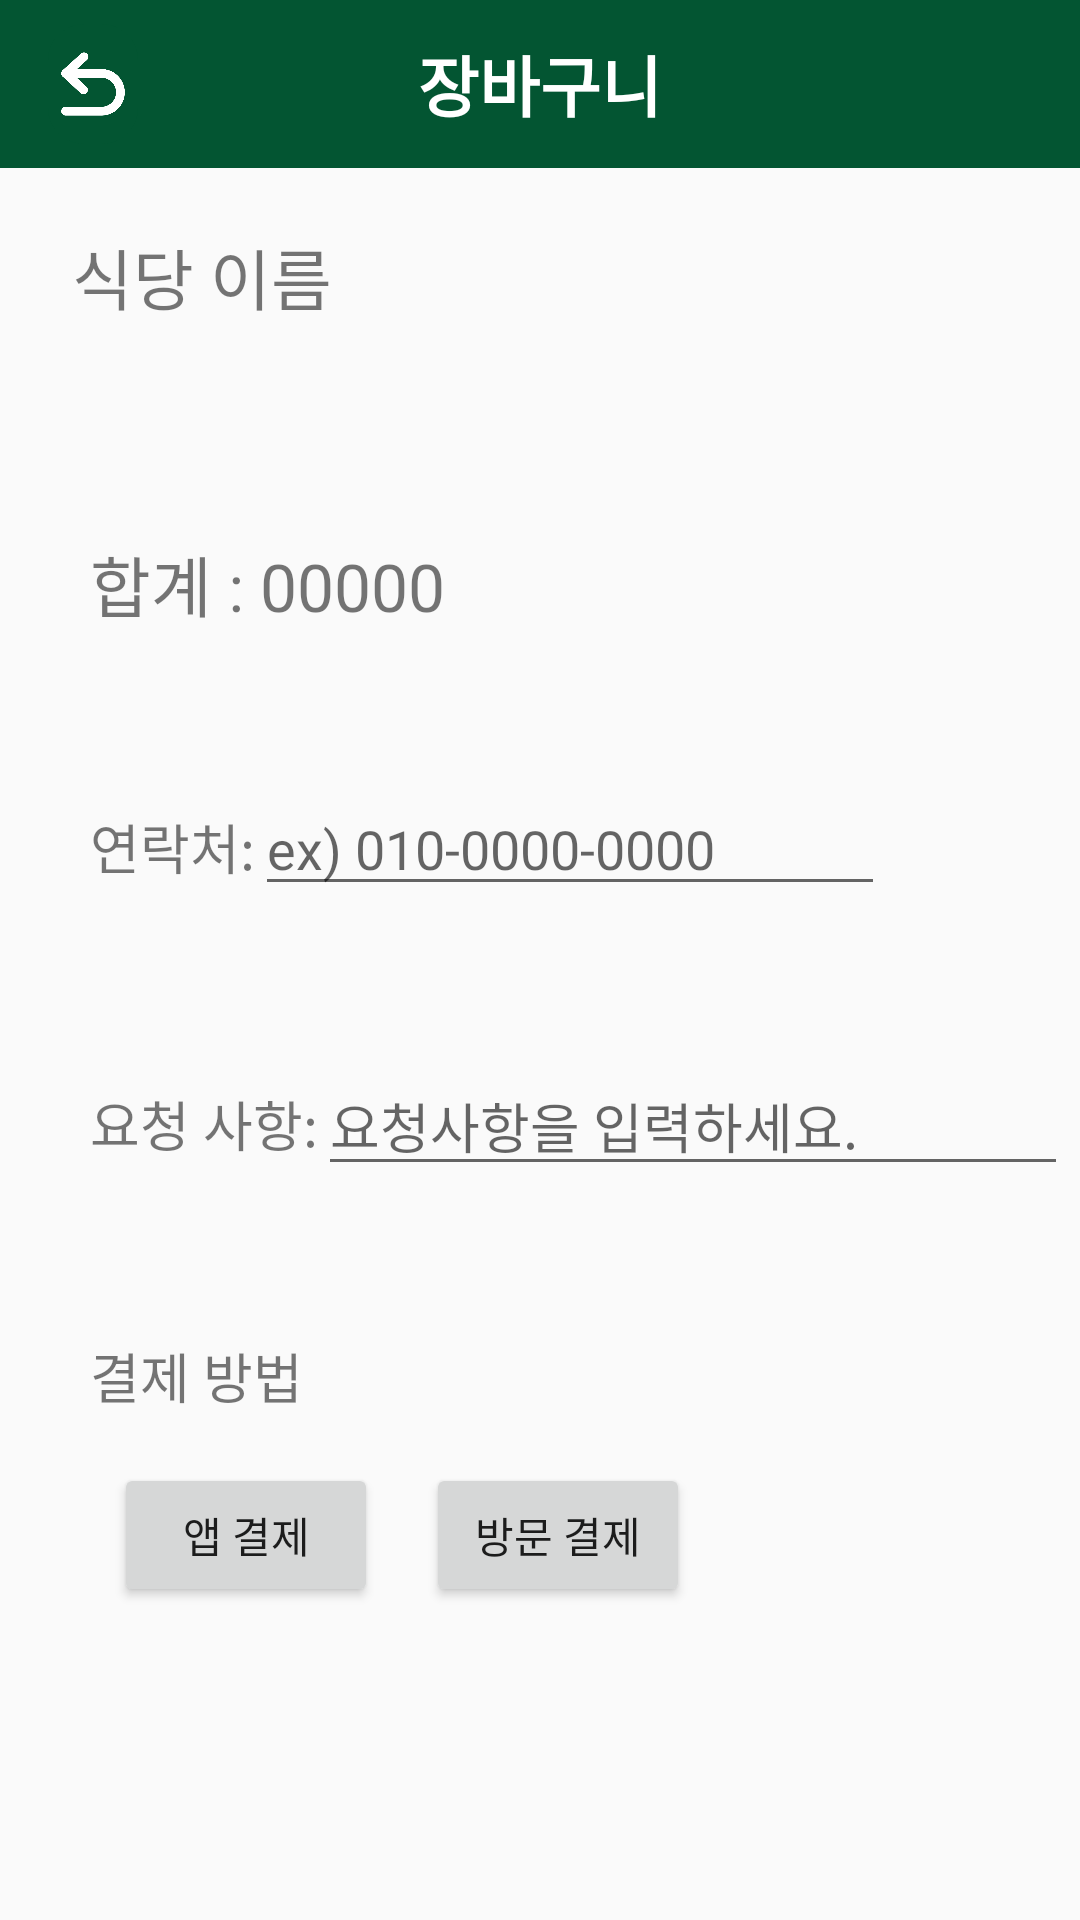

Write the Android layout XML for this screen, with the resource values it uses.
<!-- AndroidManifest.xml: application theme Theme.Foodfix -->
<!-- res/layout/takeout_menu.xml -->
<?xml version="1.0" encoding="utf-8"?>
<layout xmlns:tools="http://schemas.android.com/tools"
    xmlns:android="http://schemas.android.com/apk/res/android"
    xmlns:app="http://schemas.android.com/apk/res-auto">
    <androidx.constraintlayout.widget.ConstraintLayout
        android:layout_width="match_parent"
        android:layout_height="match_parent">

        <androidx.appcompat.widget.Toolbar
            android:id="@+id/Toolbar"
            android:layout_width="match_parent"
            android:layout_height="?attr/actionBarSize"
            android:background="@color/foodfix_dark_green"
            android:theme="@style/ThemeOverlay.AppCompat.ActionBar"
            app:layout_constraintTop_toTopOf="parent"
            app:popupTheme="@style/ThemeOverlay.AppCompat.Light">

            <TextView
                android:layout_width="wrap_content"
                android:layout_height="wrap_content"
                android:layout_gravity="center"
                android:text="장바구니"
                android:textColor="@color/white"
                android:textSize="22dp"
                android:textStyle="bold" />

            <ImageView
                android:id="@+id/take_outBack"
                android:layout_width="30dp"
                android:layout_height="40dp"
                android:layout_gravity="start"
                android:background="@drawable/exit_button"
                android:src="@drawable/icons_exit" />
        </androidx.appcompat.widget.Toolbar>

        <androidx.core.widget.NestedScrollView
            android:id="@+id/nestedScrollView"
            android:layout_width="match_parent"
            android:layout_height="620dp"
            android:orientation="vertical"
            app:layout_constraintEnd_toEndOf="parent"
            app:layout_constraintStart_toStartOf="parent"
            app:layout_constraintTop_toBottomOf="@+id/Toolbar">

            <LinearLayout
                android:layout_width="match_parent"
                android:layout_height="wrap_content"
                android:orientation="vertical">

                <TextView
                    android:id="@+id/store_name"
                    android:layout_width="wrap_content"
                    android:layout_height="wrap_content"
                    android:layout_marginLeft="24dp"
                    android:layout_marginTop="20dp"
                    android:layout_marginBottom="20dp"
                    android:text="식당 이름"
                    android:textSize="22dp"></TextView>

                <androidx.recyclerview.widget.RecyclerView
                    android:id="@+id/recyclerview"
                    android:layout_width="match_parent"
                    android:layout_height="wrap_content"
                    android:orientation="vertical"></androidx.recyclerview.widget.RecyclerView>

                <LinearLayout
                    android:layout_width="match_parent"
                    android:layout_height="match_parent"
                    android:orientation="horizontal">

                    <TextView
                        android:layout_width="wrap_content"
                        android:layout_height="wrap_content"
                        android:layout_marginLeft="30dp"
                        android:layout_marginTop="50dp"
                        android:text="합계 : "
                        android:textSize="22dp" />

                    <TextView
                        android:id="@+id/totalPrice"
                        android:layout_width="wrap_content"
                        android:layout_height="wrap_content"
                        android:layout_marginTop="50dp"
                        android:text="00000"
                        android:textSize="22dp" />
                </LinearLayout>

                <LinearLayout
                    android:layout_width="match_parent"
                    android:layout_height="match_parent"
                    android:orientation="horizontal">

                    <TextView
                        android:layout_width="wrap_content"
                        android:layout_height="wrap_content"
                        android:layout_marginLeft="30dp"
                        android:layout_marginTop="50dp"
                        android:text="연락처:"
                        android:textSize="18dp" />

                    <EditText
                        android:id="@+id/user_phone"
                        android:layout_width="wrap_content"
                        android:layout_height="wrap_content"
                        android:layout_marginTop="50dp"
                        android:ems="10"
                        android:hint="ex) 010-0000-0000"
                        android:inputType="text" />
                </LinearLayout>

                <LinearLayout
                    android:layout_width="match_parent"
                    android:layout_height="match_parent"
                    android:orientation="horizontal">

                    <TextView
                        android:layout_width="wrap_content"
                        android:layout_height="wrap_content"
                        android:layout_marginLeft="30dp"
                        android:layout_marginTop="50dp"
                        android:text="요청 사항:"
                        android:textSize="18dp">
                    </TextView>

                    <EditText
                        android:id="@+id/user_commend"
                        android:layout_width="250dp"
                        android:layout_height="wrap_content"
                        android:layout_marginTop="50dp"
                        android:hint="요청사항을 입력하세요."
                        android:maxLength="50"
                        android:maxLines="4" />

                </LinearLayout>

                <TextView
                    android:id="@+id/textView16"
                    android:layout_width="match_parent"
                    android:layout_height="wrap_content"
                    android:layout_marginLeft="30dp"
                    android:layout_marginTop="50dp"
                    android:text="결제 방법"
                    android:textSize="18dp"/>

                <RadioGroup
                    android:id="@+id/radioGroup"
                    android:layout_width="wrap_content"
                    android:layout_height="wrap_content"
                    android:layout_marginStart="30dp"
                    android:layout_marginTop="8dp"
                    app:layout_constraintStart_toStartOf="parent"
                    app:layout_constraintTop_toTopOf="parent"
                    android:orientation="horizontal">

                    <Button
                        android:id="@+id/Payment_type1"
                        android:layout_width="wrap_content"
                        android:layout_height="wrap_content"
                        android:layout_marginStart="8dp"
                        android:layout_marginTop="8dp"
                        android:text="앱 결제"
                        app:layout_constraintStart_toStartOf="parent"
                        app:layout_constraintTop_toTopOf="parent" />

                    <Button
                        android:id="@+id/Payment_type2"
                        android:layout_width="wrap_content"
                        android:layout_height="wrap_content"
                        android:layout_marginStart="16dp"
                        android:layout_marginTop="8dp"
                        android:layout_marginBottom="8dp"
                        android:layout_marginEnd="16dp"
                        android:text="방문 결제"
                        app:layout_constraintStart_toEndOf="@+id/Payment_type1"
                        app:layout_constraintTop_toTopOf="parent" />
                </RadioGroup>
            </LinearLayout>
        </androidx.core.widget.NestedScrollView>

        <Button
            android:id="@+id/takeoutButton"
            android:layout_width="match_parent"
            android:layout_height="wrap_content"
            android:layout_margin="5dp"
            android:background="@drawable/exit_button"
            android:textColor="@color/white"
            android:textStyle="bold"
            android:text="포장 결제 하기"
            app:layout_constraintBottom_toBottomOf="parent"
            app:layout_constraintEnd_toEndOf="parent"
            app:layout_constraintStart_toStartOf="parent"
            app:layout_constraintTop_toBottomOf="@+id/nestedScrollView" />


    </androidx.constraintlayout.widget.ConstraintLayout>
</layout>
<!-- resources referenced by this layout -->
<resources>
  <color name="foodfix_dark_green">#035532</color>
  <color name="white">#FFFFFFFF</color>
  <!-- drawable exit_button (drawable) -->
  <?xml version="1.0" encoding="utf-8"?>
  <shape xmlns:android="http://schemas.android.com/apk/res/android"
      android:shape="rectangle"> 
      <solid android:color="@color/foodfix_dark_green"/> 
      <corners android:radius="12dp"/> 
  </shape>
  <!-- drawable icons_exit: png bitmap (drawable, 16248 bytes) -->
  <style name="Theme.Foodfix" parent="Theme.AppCompat.DayNight.DarkActionBar">
          
          <item name="colorPrimary">@color/purple_500</item>
          <item name="colorPrimaryVariant">@color/foodfix_dark_green</item>
          <item name="colorOnPrimary">@color/white</item>
          
          <item name="colorSecondary">@color/teal_200</item>
          <item name="colorSecondaryVariant">@color/teal_700</item>
          <item name="colorOnSecondary">@color/black</item>
          
          <item name="android:statusBarColor">?attr/colorPrimaryVariant</item>
          
      </style>
  <color name="purple_500">#FF6200EE</color>
  <color name="teal_200">#FF03DAC5</color>
  <color name="teal_700">#FF018786</color>
  <color name="black">#FF000000</color>
</resources>
